3-way image classification set "dataset_cnn" from GitHub (VyetAnh/DATN_bellpepper); label vocabulary: dry, healthy, wet.

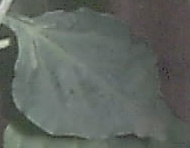
Label: healthy

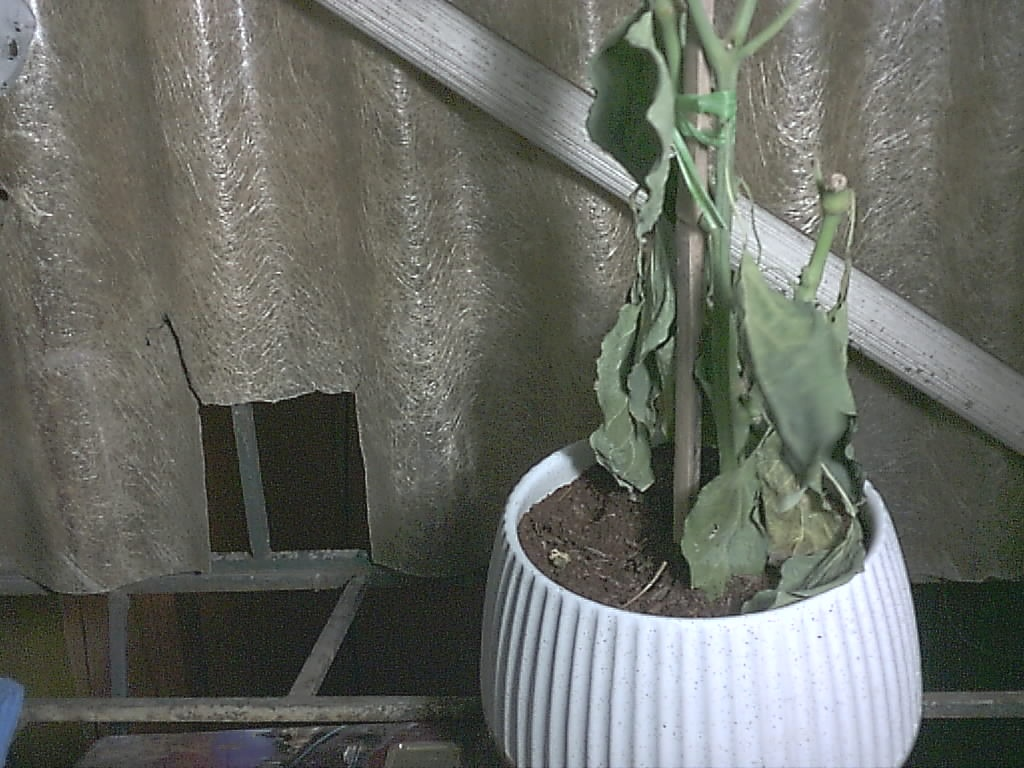
Label: dry

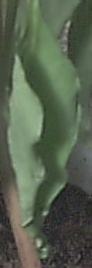
Label: wet

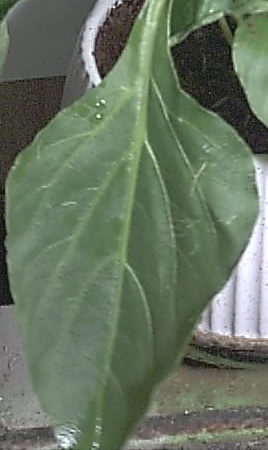
Label: healthy

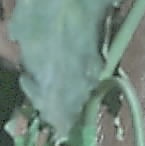
Label: dry

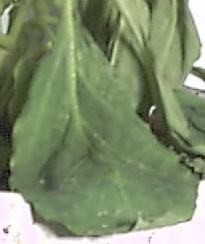
Label: wet
